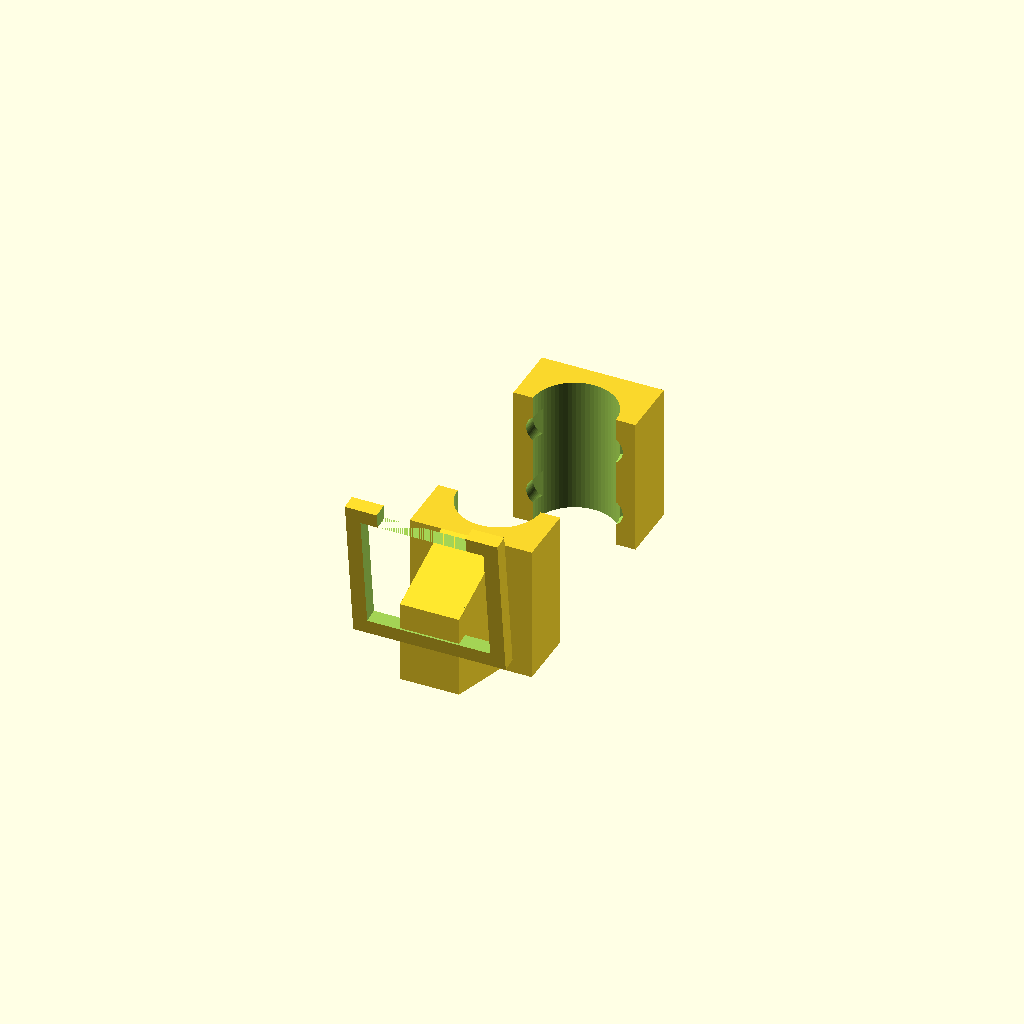
Cell 1: rendered with the file's own defaults.
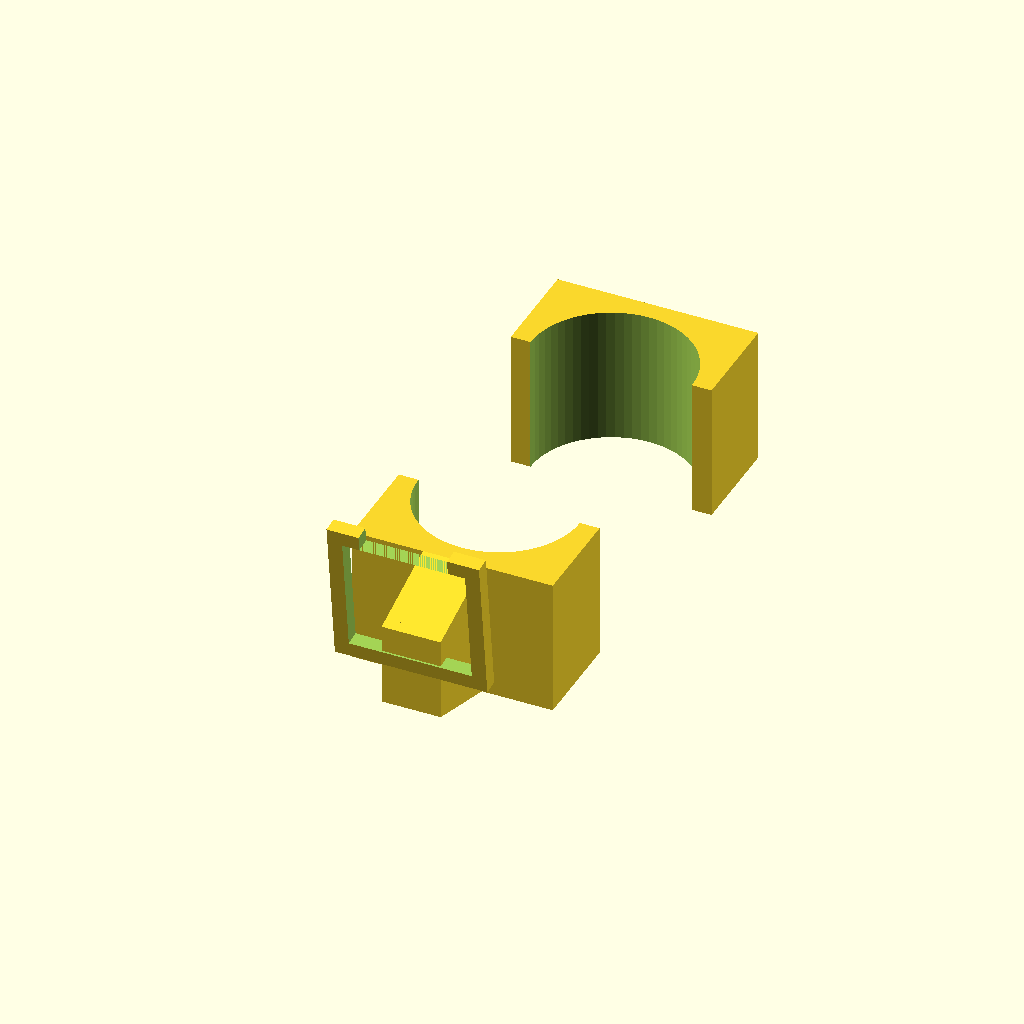
Cell 2 — ARM_OD set to 32, the other parameters unchanged.
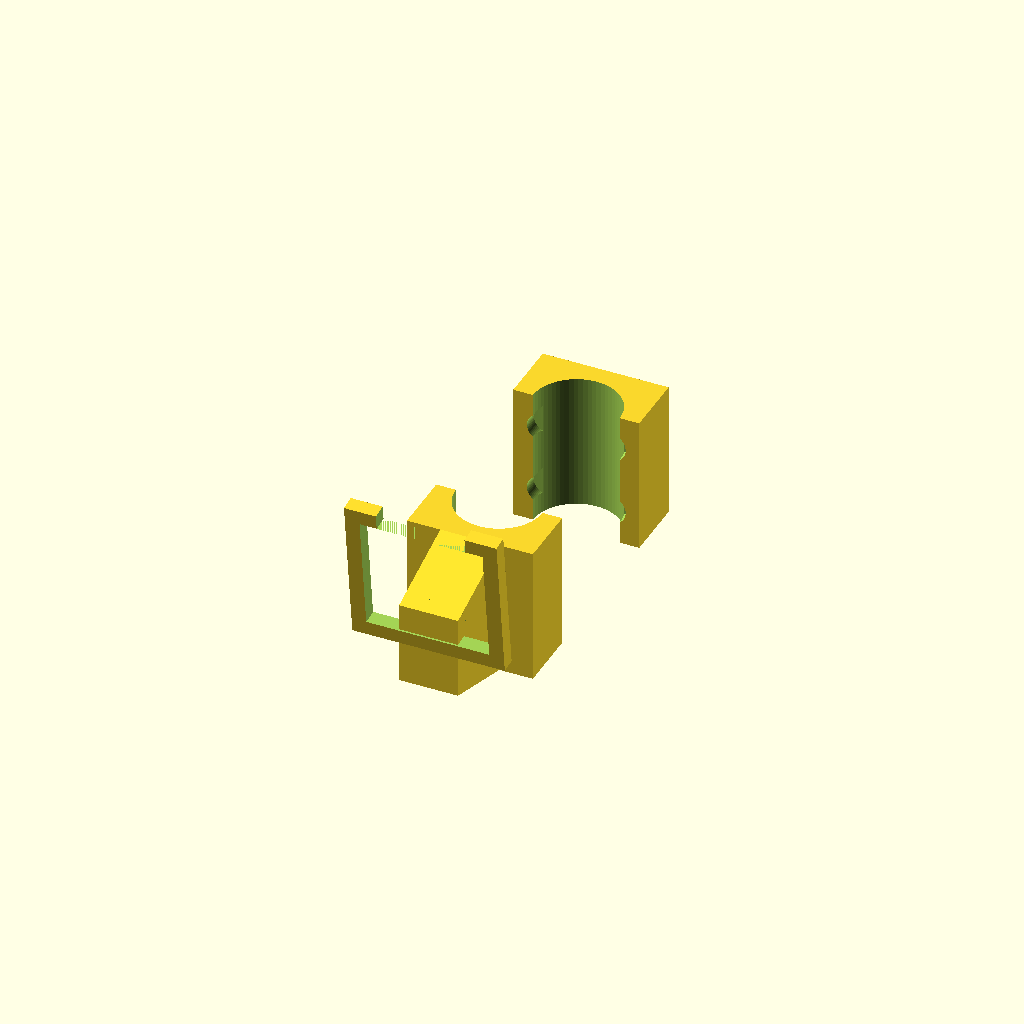
Cell 3: ARM_CLAMP_GAP = 0.8 (everything else at default).
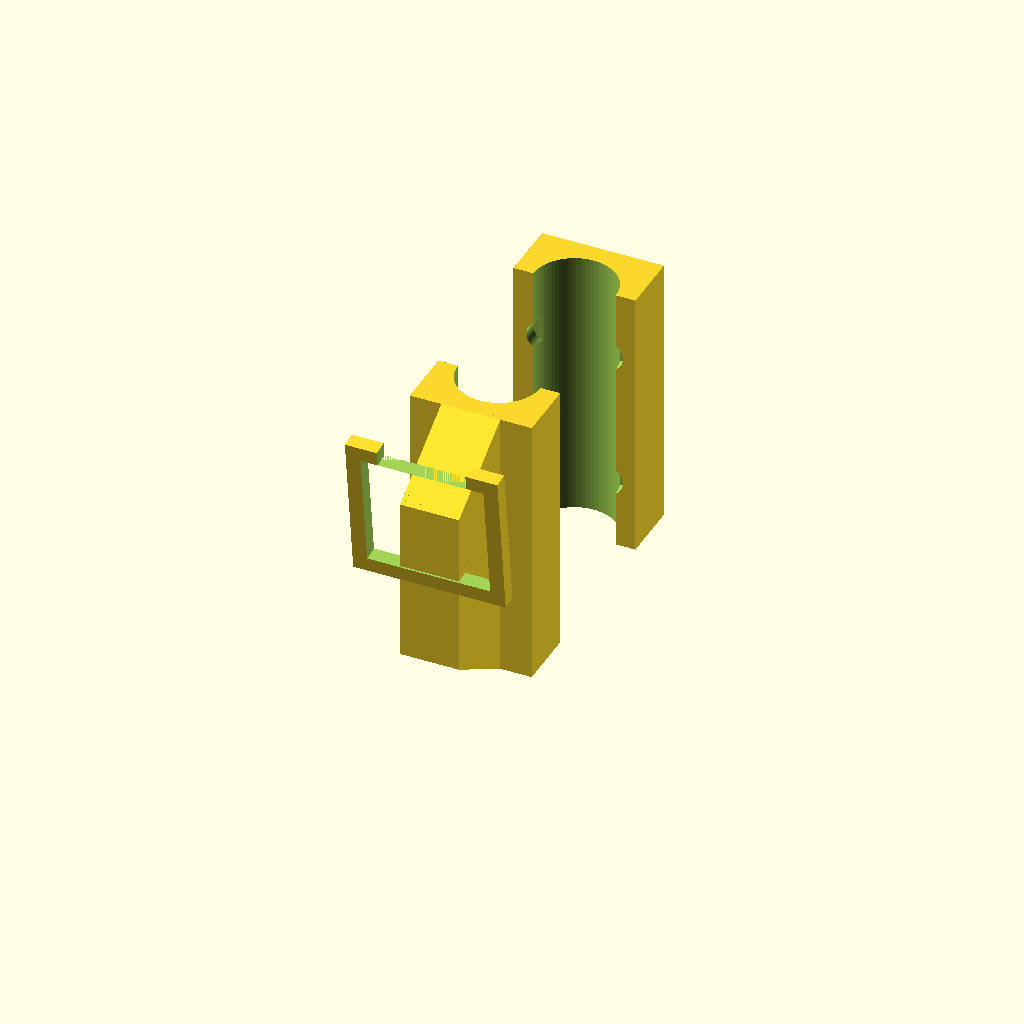
Cell 4: CLAMP_W = 56 (everything else at default).
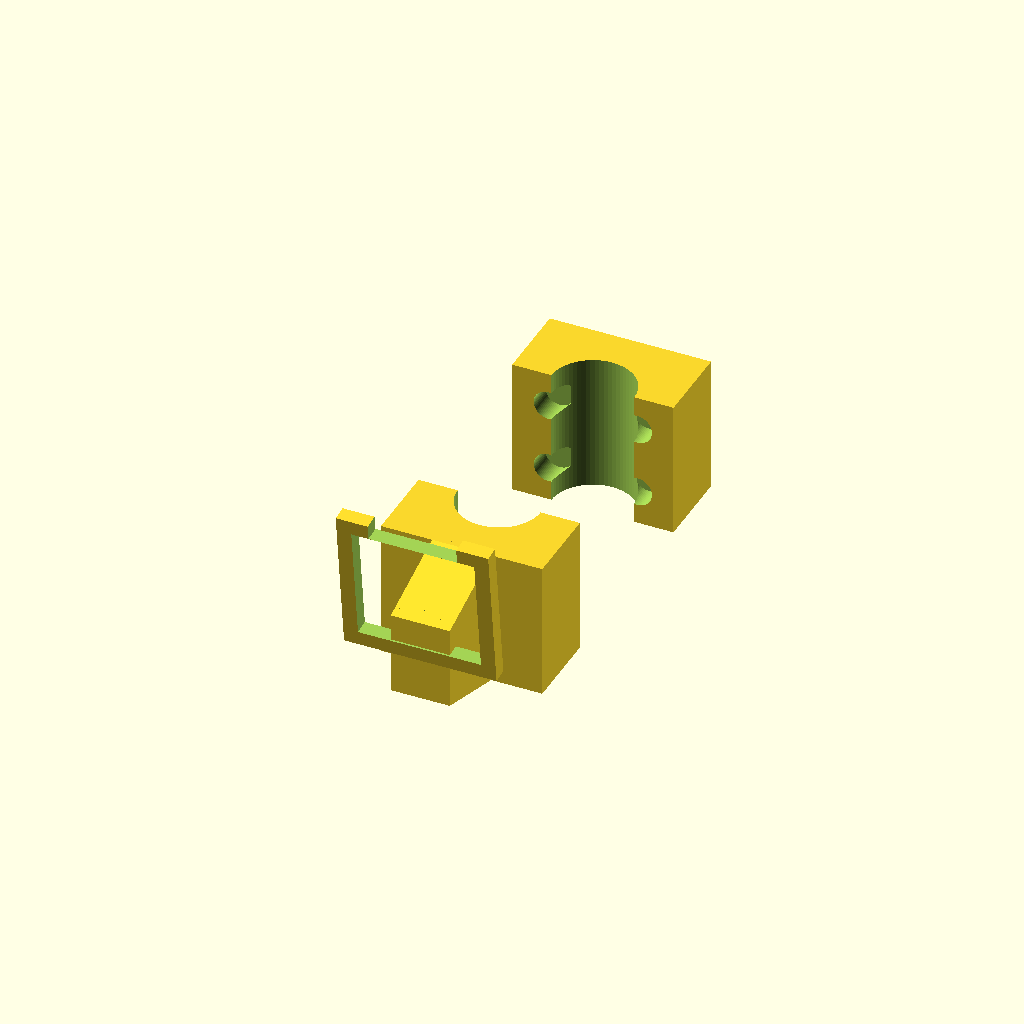
Cell 5: the same model with CLAMP_WALL = 8.
All cells are drawn from one camera (rotation 55°, 0°, 25°, orthographic, colour scheme Cornfield), so only the parameter changes between them.
OpenSCAD source file camera_mount.scad:
// ============================================================
//  THE AVIATOR — Forward Camera Mount
//  Clamps to Tarot FY690S front arm (16mm OD tube)
//  Pi Camera v2 faces forward at 7 degrees downward tilt
//  Print in PETG, 60% infill, 0.2mm layer height
// ============================================================

ARM_OD        = 16.0;
ARM_CLAMP_GAP = 0.4;
CLAMP_W       = 28;
CLAMP_WALL    = 4;
BOLT_D        = 3.2;
BOLT_HEAD_D   = 6.0;
CAM_W         = 25;
CAM_H         = 24;
CAM_MOUNT_SEP = 21;
CAM_HOLE_D    = 2.0;
CAM_PLATE_T   = 3.0;
TILT_DEG      = 7;
RIBBON_SLOT_W = 18;
RIBBON_SLOT_T = 2.0;
$fn           = 64;

module clamp_lower() {
    r = ARM_OD/2 + ARM_CLAMP_GAP + CLAMP_WALL;
    difference() {
        translate([-r, -r, 0]) cube([r*2, r, CLAMP_W]);
        translate([0, 0, -1]) cylinder(r=ARM_OD/2 + ARM_CLAMP_GAP, h=CLAMP_W+2);
        for (x=[-r*0.55, r*0.55])
        for (z=[CLAMP_W*0.25, CLAMP_W*0.75]) {
            translate([x, -CLAMP_WALL/2, z])
                rotate([90,0,0]) cylinder(d=BOLT_D, h=CLAMP_WALL+2);
        }
    }
}

module clamp_upper() {
    r = ARM_OD/2 + ARM_CLAMP_GAP + CLAMP_WALL;
    difference() {
        translate([-r, 0, 0]) cube([r*2, r, CLAMP_W]);
        translate([0, 0, -1]) cylinder(r=ARM_OD/2 + ARM_CLAMP_GAP, h=CLAMP_W+2);
        for (x=[-r*0.55, r*0.55])
        for (z=[CLAMP_W*0.25, CLAMP_W*0.75]) {
            translate([x, CLAMP_WALL/2, z])
                rotate([90,0,0]) {
                    cylinder(d=BOLT_D, h=CLAMP_WALL+2);
                    translate([0,0,-1]) cylinder(d=BOLT_HEAD_D, h=CLAMP_WALL*0.6+1);
                }
        }
    }
}

module camera_plate() {
    difference() {
        translate([-CAM_W/2 - 3, 0, 0])
            cube([CAM_W + 6, CAM_PLATE_T, CAM_H + 6]);
        translate([-CAM_W/2, -1, 3])
            cube([CAM_W, CAM_PLATE_T+2, CAM_H]);
        for (x=[-CAM_MOUNT_SEP/2, CAM_MOUNT_SEP/2])
            translate([x, -1, CAM_H/2 + 3])
                rotate([-90,0,0]) cylinder(d=CAM_HOLE_D, h=CAM_PLATE_T+2);
        translate([-RIBBON_SLOT_W/2, -1, CAM_H + 3])
            cube([RIBBON_SLOT_W, CAM_PLATE_T+2, 4]);
    }
}

module neck() {
    r = ARM_OD/2 + ARM_CLAMP_GAP + CLAMP_WALL;
    hull() {
        translate([-6, -r, 0]) cube([12, 1, CLAMP_W]);
        translate([-6, -r - 18, CLAMP_W*0.2])
            cube([12, 1, CLAMP_W*0.6]);
    }
}

// Lower clamp
clamp_lower();
// Neck
neck();
// Camera plate (tilted)
translate([0, -(ARM_OD/2 + ARM_CLAMP_GAP + CLAMP_WALL + 18), CLAMP_W/2])
    rotate([TILT_DEG, 0, 0])
        camera_plate();

// Upper clamp (shown offset for printing — print separately)
translate([0, ARM_OD + ARM_CLAMP_GAP*2 + CLAMP_WALL*2 + 8, 0])
    clamp_upper();
Customizer parameters (derived from the source; name, type, default, range or options):
ARM_OD: number, default 16
ARM_CLAMP_GAP: number, default 0.4
CLAMP_W: number, default 28
CLAMP_WALL: number, default 4
BOLT_D: number, default 3.2
BOLT_HEAD_D: number, default 6
CAM_W: number, default 25
CAM_H: number, default 24
CAM_MOUNT_SEP: number, default 21
CAM_HOLE_D: number, default 2
CAM_PLATE_T: number, default 3
TILT_DEG: number, default 7
RIBBON_SLOT_W: number, default 18
RIBBON_SLOT_T: number, default 2
